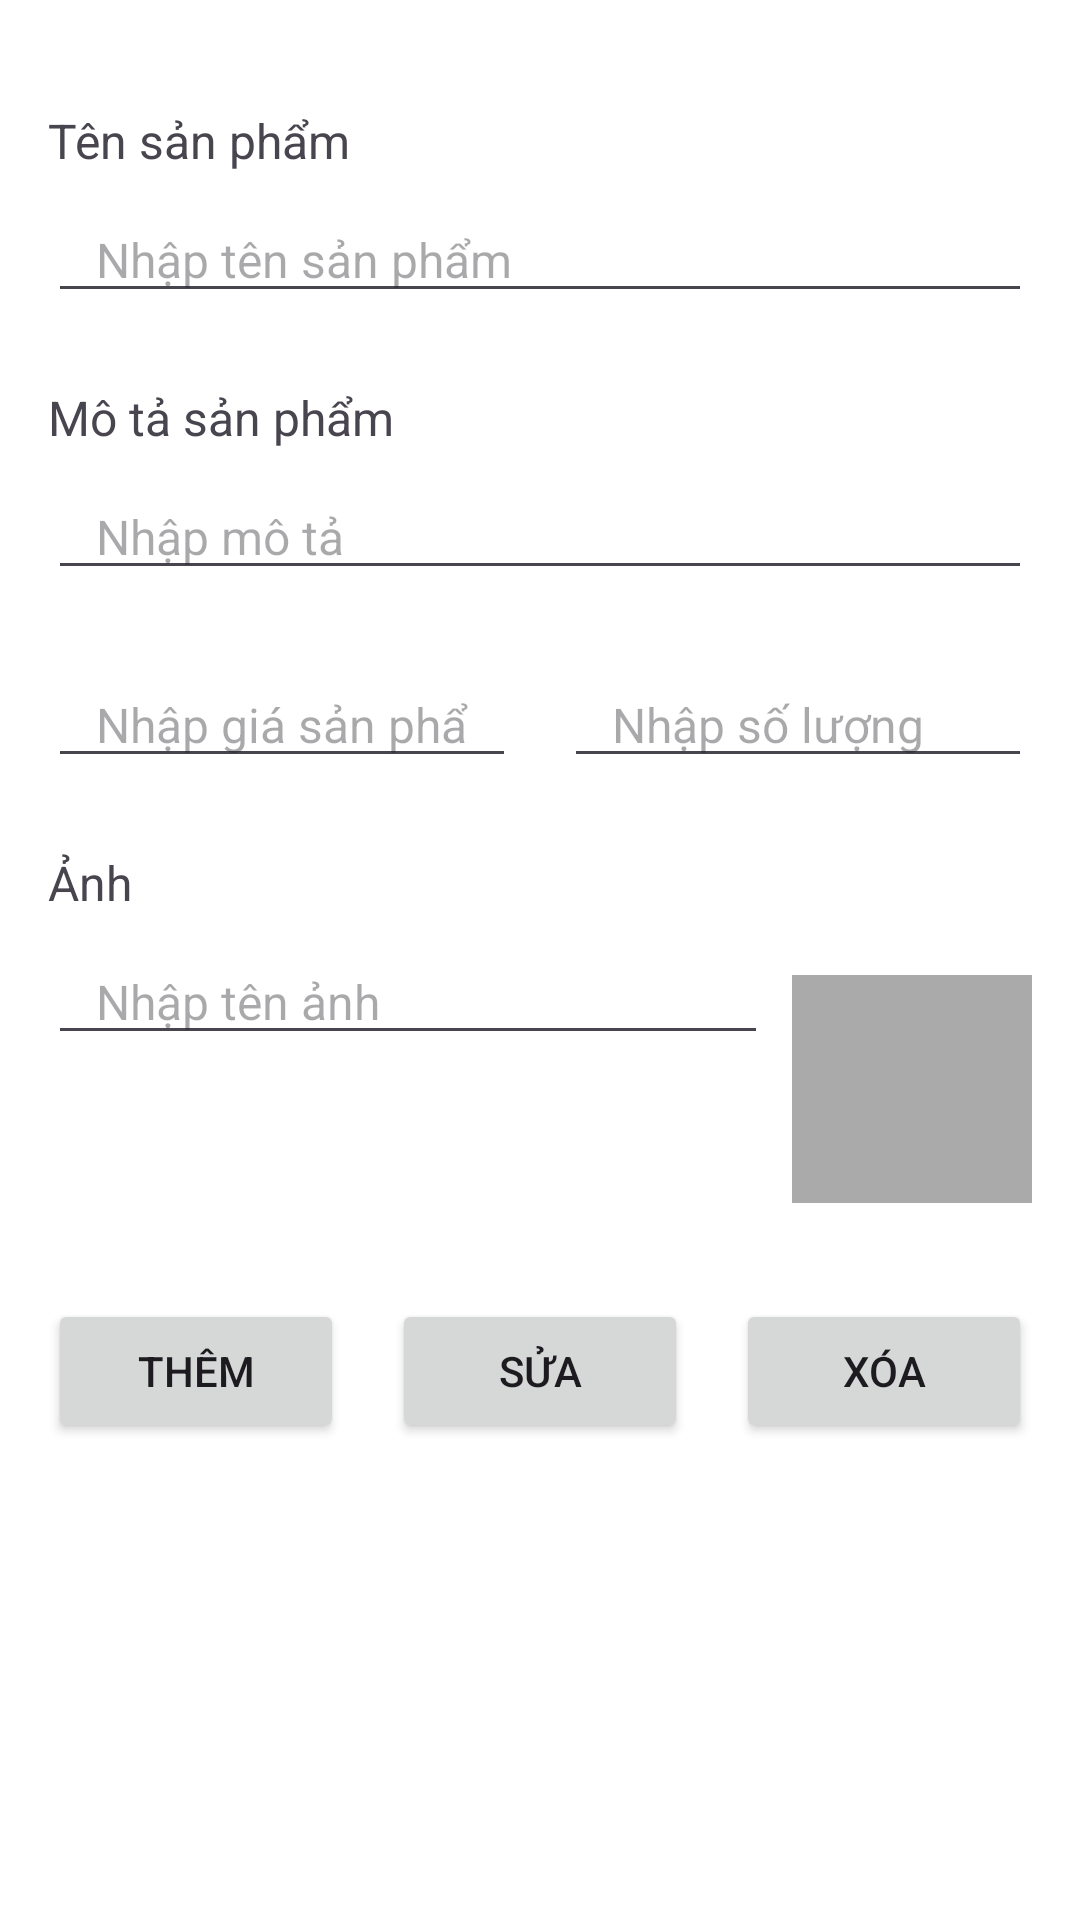

Layout XML and referenced resources for this Android screen:
<!-- AndroidManifest.xml: application theme Theme.CuoiKyTaiSinh -->
<!-- res/layout/fragment_products.xml -->
<?xml version="1.0" encoding="utf-8"?>
<LinearLayout xmlns:android="http://schemas.android.com/apk/res/android"
    android:layout_width="match_parent"
    android:layout_height="match_parent"
    android:orientation="vertical"
    android:padding="16dp"
    android:background="@android:color/white">



    
    <TextView
        android:layout_width="wrap_content"
        android:layout_height="wrap_content"
        android:text="Tên sản phẩm"
        android:textSize="16sp"
        android:layout_marginTop="20dp" />

    <EditText
        android:id="@+id/productNameEditText"
        android:layout_width="match_parent"
        android:layout_height="wrap_content"
        android:hint="Nhập tên sản phẩm"
        android:textSize="16sp"
        android:paddingStart="16dp"
        android:paddingEnd="16dp"
        android:layout_marginTop="8dp" />

    
    <TextView
        android:layout_width="wrap_content"
        android:layout_height="wrap_content"
        android:text="Mô tả sản phẩm"
        android:textSize="16sp"
        android:layout_marginTop="24dp" />

    <EditText
        android:id="@+id/productDescriptionEditText"
        android:layout_width="match_parent"
        android:layout_height="wrap_content"
        android:hint="Nhập mô tả"
        android:textSize="16sp"
        android:paddingStart="16dp"
        android:paddingEnd="16dp"
        android:layout_marginTop="8dp" />

    
    <LinearLayout
        android:orientation="horizontal"
        android:layout_width="match_parent"
        android:layout_height="wrap_content"
        android:layout_marginTop="24dp">

        <EditText
            android:id="@+id/productPriceEditText"
            android:layout_width="0dp"
            android:layout_height="wrap_content"
            android:hint="Nhập giá sản phẩm"
            android:textSize="16sp"
            android:inputType="numberDecimal"
            android:paddingStart="16dp"
            android:paddingEnd="16dp"
            android:layout_weight="1"
            android:layout_marginEnd="8dp" />

        <EditText
            android:id="@+id/quantityEditText"
            android:layout_width="0dp"
            android:layout_height="wrap_content"
            android:hint="Nhập số lượng"
            android:textSize="16sp"
            android:inputType="numberDecimal"
            android:paddingStart="16dp"
            android:paddingEnd="16dp"
            android:layout_weight="1"
            android:layout_marginStart="8dp"/>
    </LinearLayout>

    
    <TextView
        android:layout_width="wrap_content"
        android:layout_height="wrap_content"
        android:text="Ảnh"
        android:textSize="16sp"
        android:layout_marginTop="24dp" />

    
    <LinearLayout
        android:orientation="horizontal"
        android:layout_width="match_parent"
        android:layout_height="wrap_content"
        android:layout_marginTop="8dp">

        
        <EditText
            android:id="@+id/productImageEditText"
            android:layout_width="0dp"
            android:layout_height="wrap_content"
            android:hint="Nhập tên ảnh"
            android:textSize="16sp"
            android:paddingStart="16dp"
            android:paddingEnd="16dp"
            android:layout_weight="1"
            android:layout_marginEnd="8dp" />

        
        <ImageView
            android:id="@+id/productImageView"
            android:layout_width="80dp"
            android:layout_height="80dp"
            android:layout_gravity="center"
            android:layout_marginTop="8dp"
            android:src="@android:color/darker_gray"
            android:contentDescription="Hình ảnh sản phẩm"/>
    </LinearLayout>

    
    <LinearLayout
        android:layout_width="match_parent"
        android:layout_height="wrap_content"
        android:orientation="horizontal"
        android:gravity="center"
        android:layout_marginTop="32dp">

        <Button
            android:id="@+id/addProductButton"
            android:layout_width="0dp"
            android:layout_height="wrap_content"
            android:text="Thêm"
            android:layout_weight="1"
            android:layout_marginEnd="16dp"/>

        <Button
            android:id="@+id/updateProductButton"
            android:layout_width="0dp"
            android:layout_height="wrap_content"
            android:text="Sửa"
            android:layout_weight="1"
            android:layout_marginEnd="16dp"/>

        <Button
            android:id="@+id/deleteProductButton"
            android:layout_width="0dp"
            android:layout_height="wrap_content"
            android:text="Xóa"
            android:layout_weight="1"/>
    </LinearLayout>

    
    <ListView
        android:id="@+id/productListView"
        android:layout_width="match_parent"
        android:layout_height="0dp"
        android:layout_marginTop="32dp"
        android:layout_weight="1"/>

</LinearLayout>
<!-- resources referenced by this layout -->
<resources>
  <style name="Theme.CuoiKyTaiSinh" parent="Base.Theme.CuoiKyTaiSinh" />
  <style name="Base.Theme.CuoiKyTaiSinh" parent="Theme.Material3.DayNight.NoActionBar">
          
          
      </style>
</resources>
